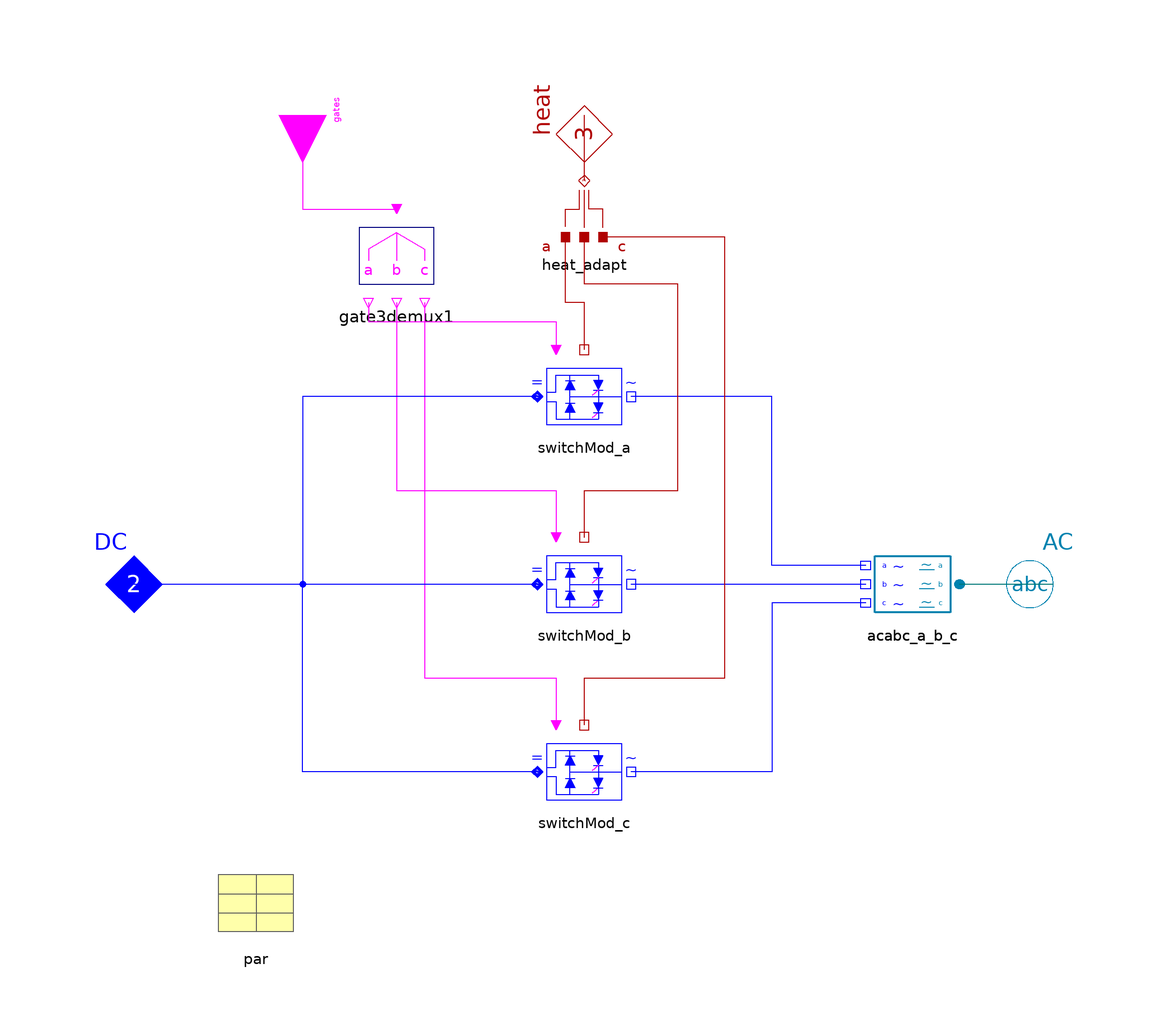

The Modelica model whose source follows is shown above as a component diagram (icons at their Placement, wires along their Line points).

model InverterModular "Inverter modular, 3-phase"
  extends Partials.AC_DC_base(heat(final m=3));

  package SCpackage=Semiconductors.Ideal "SC package";
  replaceable parameter SCpackage.SCparameter par "SC parameters"
  annotation (Placement(transformation(extent={{-80,-80},{-60,-60}}, rotation=0)));
  Modelica.Blocks.Interfaces.BooleanInput[6] gates
        "gates pairs {a_p, a_n, b_p, b_n, c_p, c_n}"
  annotation (Placement(transformation(
            origin={-60,100},
            extent={{-10,-10},{10,10}},
            rotation=270)));
  Nodes.ACabc_a_b_c acabc_a_b_c annotation (Placement(transformation(extent={{
                80,-10},{60,10}}, rotation=0)));
  Common.Thermal.Heat_a_b_c_abc heat_adapt annotation (Placement(transformation(
              extent={{-10,70},{10,90}}, rotation=0)));
  Blocks.Multiplex.Gate3demux gate3demux1(final n=2)
    annotation (Placement(transformation(extent={{-50,60},{-30,80}}, rotation=0)));
  Semiconductors.PhaseModules.SwitchModule switchMod_a(par=par)
        "switch + reverse diode module AC_a"
      annotation (Placement(transformation(extent={{-10,30},{10,50}}, rotation=
                0)));
  Semiconductors.PhaseModules.SwitchModule switchMod_b(par=par)
        "switch + reverse diode module AC_b"
      annotation (Placement(transformation(extent={{-10,-10},{10,10}}, rotation
              =0)));
  Semiconductors.PhaseModules.SwitchModule switchMod_c(par=par)
        "switch + reverse diode module AC_c"
      annotation (Placement(transformation(extent={{-10,-50},{10,-30}},
              rotation=0)));


equation
  connect(gates, gate3demux1.gates)   annotation (Line(points={{-60,100},{-60,
              80},{-40,80}}, color={255,0,255}));
  connect(AC, acabc_a_b_c.term) annotation (Line(points={{100,0},{80,0}}, color
            ={0,120,120}));
  connect(gate3demux1.gates_a, switchMod_a.gates) annotation (Line(points={{-46,
              60},{-46,56},{-6,56},{-6,50}}, color={255,0,255}));
  connect(gate3demux1.gates_b, switchMod_b.gates) annotation (Line(points={{-40,
              60},{-40,20},{-6,20},{-6,10}}, color={255,0,255}));
  connect(gate3demux1.gates_c, switchMod_c.gates) annotation (Line(points={{-34,
              60},{-34,-20},{-6,-20},{-6,-30}}, color={255,0,255}));
  connect(acabc_a_b_c.term_a, switchMod_a.AC) annotation (Line(points={{60,4},{
              40,4},{40,40},{10,40}}, color={0,0,255}));
  connect(switchMod_a.DC, DC) annotation (Line(points={{-10,40},{-60,40},{-60,0},
              {-100,0}}, color={0,0,255}));
  connect(acabc_a_b_c.term_b, switchMod_b.AC)
    annotation (Line(points={{60,0},{10,0}}, color={0,0,255}));
  connect(switchMod_b.DC, DC)
    annotation (Line(points={{-10,0},{-100,0}}, color={0,0,255}));
  connect(acabc_a_b_c.term_c, switchMod_c.AC) annotation (Line(points={{60,-4},
              {40,-4},{40,-40},{10,-40}}, color={0,0,255}));
  connect(switchMod_c.DC, DC) annotation (Line(points={{-10,-40},{-60,-40},{-60,
              0},{-100,0}}, color={0,0,255}));
  connect(switchMod_a.heat, heat_adapt.port_a) annotation (Line(points={{0,50},
              {0,60},{-4,60},{-4,74}}, color={176,0,0}));
  connect(switchMod_b.heat, heat_adapt.port_b) annotation (Line(points={{0,10},
              {0,20},{20,20},{20,64},{0,64},{0,74}}, color={176,0,0}));
  connect(switchMod_c.heat, heat_adapt.port_c) annotation (Line(points={{0,-30},
              {0,-20},{30,-20},{30,74},{4,74}}, color={176,0,0}));
  connect(heat_adapt.port_abc, heat)
        annotation (Line(points={{0,86},{0,100}}, color={176,0,0}));
annotation (defaultComponentName="inverter",
  Documentation(
          info="<html>
<p>Four quadrant switched inverter,  using switch-modules. Fulfills the power balance:
<pre>  vAC*iAC = vDC*iDC</pre></p>
<p>Gates:
<pre>  true=on, false=off.</pre></p>
</html>
"),
  Icon(coordinateSystem(
            preserveAspectRatio=false,
            extent={{-100,-100},{100,100}},
            grid={2,2}), graphics={Text(
              extent={{-100,-70},{100,-90}},
              lineColor={176,0,0},
              textString=
               "modular")}));
end InverterModular;